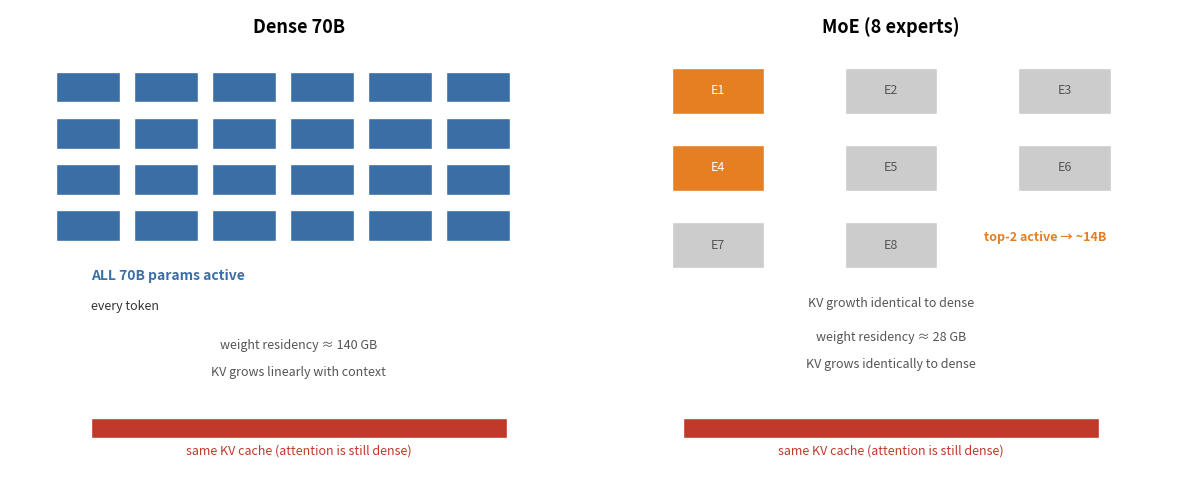

This figure's Python source: (Note: this script raises an exception after producing the figure.)
import matplotlib
matplotlib.use('Agg')
import matplotlib.pyplot as plt
import numpy as np
from matplotlib.patches import FancyBboxPatch, Rectangle

# Fig 3.1 — Dense vs MoE parameter allocation and KV-cache behavior
fig, axes = plt.subplots(1, 2, figsize=(12, 5))

# Left: Dense 70B — every token activates all 70B params
ax = axes[0]
ax.set_xlim(0, 10); ax.set_ylim(0, 10); ax.axis('off')
for r in range(4):
    for cc in range(6):
        ax.add_patch(Rectangle((0.8+cc*1.35, 7.6-r*1.2), 1.1, 0.8, fc='#3a6ea5', ec='white'))
ax.text(1.4, 3.0, 'ALL 70B params active', fontsize=10, fontweight='bold', color='#3a6ea5')
ax.text(1.4, 2.2, 'every token', fontsize=9, color='#333')
ax.text(5, 9.4, 'Dense 70B', fontsize=13, fontweight='bold', ha='center')
ax.text(5, 1.2, 'weight residency ≈ 140 GB', fontsize=9, color='#555', ha='center')
ax.text(5, 0.5, 'KV grows linearly with context', fontsize=9, color='#555', ha='center')

# Right: MoE — top-2 of 8 experts activates ~14B
ax = axes[1]
ax.set_xlim(0, 10); ax.set_ylim(0, 10); ax.axis('off')
exp_pos = [(1.2,7.3),(4.2,7.3),(7.2,7.3),(1.2,5.3),(4.2,5.3),(7.2,5.3),(1.2,3.3),(4.2,3.3)]
active = {0,3}  # top-2 experts active
for i,(x,y) in enumerate(exp_pos):
    col = '#e67e22' if i in active else '#cccccc'
    ax.add_patch(Rectangle((x,y), 1.6, 1.2, fc=col, ec='white'))
    ax.text(x+0.8, y+0.6, f'E{i+1}', ha='center', va='center', fontsize=9, color='white' if i in active else '#555')
ax.text(6.6, 4.0, 'top-2 active → ~14B', fontsize=9, fontweight='bold', color='#e67e22')
ax.text(5, 2.3, 'KV growth identical to dense', fontsize=9, color='#555', ha='center')
ax.text(5, 9.4, 'MoE (8 experts)', fontsize=13, fontweight='bold', ha='center')
ax.text(5, 1.4, 'weight residency ≈ 28 GB', fontsize=9, color='#555', ha='center')
ax.text(5, 0.7, 'KV grows identically to dense', fontsize=9, color='#555', ha='center')

# ---- KV bars: identical under both columns (the whole residual point) ----
for axx in axes:
    # equal-length KV bars at same y under each column -> 'KV identical'
    axx.add_patch(Rectangle((1.4, -1.1), 7.2, 0.5, fc='#c0392b', ec='white'))
    axx.text(5, -1.55, 'same KV cache (attention is still dense)', ha='center', fontsize=9, color='#c0392b')
    axx.set_ylim(-2.2, 10)

plt.tight_layout()
plt.savefig('design/manuscript/chapter-03/figures/fig-03-0301.png', dpi=150)
print('wrote fig-03-0301')
